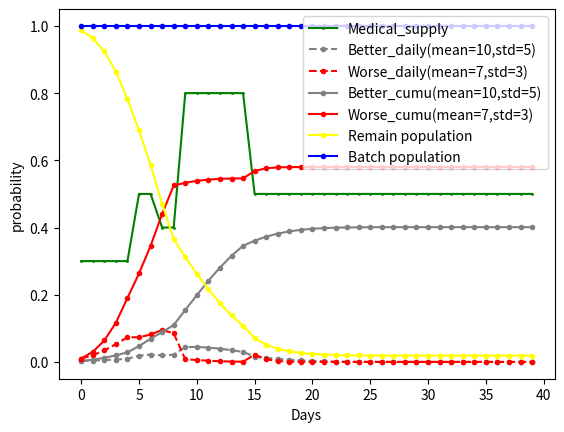

This figure's Python source:
import numpy as np 
from scipy import stats
import random
import matplotlib.pyplot as plt
import operator
import copy

def change_state(probability_dict:dict): # probability_dict={'better': 0.2, 'worse': 0.3}
	dice=random.random()
	print("roll dice = ", dice)
	prob_better=probability_dict["better"]
	prob_worse=prob_better + probability_dict["worse"]
	if dice <= prob_better:
		state="better"
	elif dice <= prob_worse:
		state="worse"
	else:
		state="remain"
	print("result state is ", state)
	return state


def daily_prob(day, mu, std): 
	prob=stats.norm.cdf(day+1, mu, std) - stats.norm.cdf(day, mu, std)
	return prob

def daily_cumu(day, mu, std):
	prob=stats.norm.cdf(day+1, mu, std)
	return prob

def plot_curves(days, batch_list, better_prob_list, worse_prob_list, better_mean, better_std, worse_mean, worse_std, cure_ability_list):
	better_list=[] # daily increment, following normal distribution
	worse_list=[] # daily increment, following normal distribution
	better_cumu_list=[] # cumulative record, following the shape of a cumulative density function
	worse_cumu_list=[] # cumulative record, following the shape of a cumulative density function
	remain_list=[] # those who remain in the same medical status
	dates=list(range(days))
	better_cumu=0
	worse_cumu=0
	remain=batch_list[0]
	for t in dates:
		better=daily_prob(t, better_mean, better_std)*better_prob_list[t]
		worse=daily_prob(t, worse_mean, worse_std)*worse_prob_list[t]
		better_cumu+=better # set as a counter instead of recalculating cumulative probability for easy implementation of interventions.
		worse_cumu+=worse # set as a counter instead of recalculating cumulative probability for easy implementation of interventions.
		remain=batch_list[t]-better_cumu-worse_cumu
		better_list.append(better)
		worse_list.append(worse)
		better_cumu_list.append(better_cumu)
		worse_cumu_list.append(worse_cumu)
		remain_list.append(remain)

	plt.plot(dates, cure_ability_list, color='green', marker='o', markersize=1, linestyle='-', label='Medical_supply')
	plt.plot(dates, better_list, color='grey', marker='o', markersize=3, linestyle='--', label='Better_daily(mean=10,std=5)')
	plt.plot(dates, worse_list, color='red', marker='o', markersize=3, linestyle='--', label='Worse_daily(mean=7,std=3)')
	plt.plot(dates, better_cumu_list, color='grey', marker='o', markersize=3, linestyle='-', label='Better_cumu(mean=10,std=5)')
	plt.plot(dates, worse_cumu_list, color='red', marker='o', markersize=3, linestyle='-', label='Worse_cumu(mean=7,std=3)')
	plt.plot(dates, remain_list, color='yellow', marker='o', markersize=3, linestyle='-', label='Remain population')
	plt.plot(dates, batch_list, color='blue', marker='o', markersize=3, linestyle='-',label='Batch population')
	plt.xlabel('Days')
	plt.ylabel('probability')
	plt.legend(loc='upper right')
	plt.show()
	plt.close()
	return better_list, worse_list, better_cumu_list, worse_cumu_list, remain_list

def intervention_take_out_patients(date, take_number, batch_list):
	for i in range(date, len(batch_list)):
		batch_list[i]-=take_number
	return batch_list 

def intervention_take_out_patients_change_prob_lists(date, remain_before_date_prob, better_prob_list, worse_prob_list):
	for i in range(date, len(better_prob_list)):
		better_prob_list[i]*=remain_before_date_prob
	for i in range(date, len(worse_prob_list)):
		worse_prob_list[i]*=remain_before_date_prob
	return better_prob_list, worse_prob_list


def intervention_hospital_supply_change_step(date, new_better_prob_ratio, new_worse_prob_ratio, better_prob_list, worse_prob_list, better_prob_list_original, worse_prob_original):
	for i in range(date, len(better_prob_list)):
		better_prob_list[i]=better_prob_list_original[i]*new_better_prob_ratio
	for i in range(date, len(worse_prob_list)):
		worse_prob_list[i]=worse_prob_list_original[i]*new_worse_prob_ratio
	return better_prob_list, worse_prob_list

def intervention_hospital_supply_change_repeated(breathing_machine_supply_list, oxygen_supply_list, oxygen_change_list, breathing_machine_change_list, better_prob_list, worse_prob_list, better_prob_list_original, worse_prob_list_original, better_mean, better_std, worse_mean, worse_std):
	
	for oxygen_change_date, oxygen_supply_rate in oxygen_change_list:
		for i in range(oxygen_change_date, len(oxygen_supply_list)):
			oxygen_supply_list[i]=oxygen_supply_rate
	print("oxygen_supply_list", oxygen_supply_list)
	for breathing_machine_change_date, breathing_machine_supply_rate in breathing_machine_change_list:
		for i in range(breathing_machine_change_date, len(breathing_machine_supply_list)):
			breathing_machine_supply_list[i]=breathing_machine_supply_rate
	print("breathing_machine_supply_list", breathing_machine_supply_list)

	change_dates=[x[0] for x in oxygen_change_list]+[x[0] for x in breathing_machine_change_list] 
	change_dates.sort()
	change_dates=np.unique(change_dates)
	print(change_dates)

	cure_ability_list=oxygen_supply_list*breathing_machine_supply_list   
	print(cure_ability_list)

	better_bef_date_prob=(stats.norm.cdf(change_dates[0], better_mean, better_std))*better_prob
	worse_bef_date_prob=(stats.norm.cdf(change_dates[0], worse_mean, worse_std))*worse_prob
	print("\n")

	for index, t in enumerate(change_dates):
		print("########## change", index, "on day", t, "to cure_ability =", cure_ability_list[t], "#############\n")
		# print()

		new_better_prob=better_prob*cure_ability_list[t]
		better_after_date_prob=(1-stats.norm.cdf(t, better_mean, better_std))*new_better_prob
		print("better_bef_date_prob = ", better_bef_date_prob)
		print("better_after_date_prob = " , better_after_date_prob)
		print("better_total_prob = ",  better_after_date_prob+better_bef_date_prob)

		print("\n")

		worse_after_date_prob=1-better_bef_date_prob-worse_bef_date_prob-better_after_date_prob
		print("worse_bef_date_prob = ", worse_bef_date_prob)
		print("worse_after_date_prob = " , worse_after_date_prob)
		print("worse_total_prob = ", worse_after_date_prob+worse_bef_date_prob)

		print("\n")

		new_better_prob_ratio=cure_ability_list[t]
		print("new_better_prob_ratio = ", new_better_prob_ratio)
		new_worse_prob=worse_after_date_prob/(1-stats.norm.cdf(t, worse_mean, worse_std))
		new_worse_prob_ratio=new_worse_prob/worse_prob
		print("new_worse_prob_ratio = ", new_worse_prob_ratio)
		print("new_better_prob = ", new_better_prob)
		print("new_worse_prob = ", new_worse_prob)
		better_prob_list, worse_prob_list=intervention_hospital_supply_change_step(t, new_better_prob_ratio, new_worse_prob_ratio, better_prob_list, worse_prob_list, better_prob_list_original, worse_prob_list_original) # The ratio 1.4, 0.2 are arbitrary for now and will be calculated based on breathing machine and oxygen supplies. 
		# print("better_prob_list = ", better_prob_list)
		# print("worse_prob_list = ", worse_prob_list)
		if index+1<len(change_dates):
			better_bef_date_prob+=(stats.norm.cdf(change_dates[index+1], better_mean, better_std)-stats.norm.cdf(t, better_mean, better_std))*new_better_prob
			worse_bef_date_prob+=(stats.norm.cdf(change_dates[index+1], worse_mean, worse_std)-stats.norm.cdf(t, worse_mean, worse_std))*new_worse_prob
		
		print("\n")

	return better_prob_list, worse_prob_list, cure_ability_list


if __name__ == '__main__':
	days=40
	worse_prob=0.3
	better_prob=1-worse_prob
	better_mean=10
	better_std=5
	worse_mean=7
	worse_std=3
	batch_population=1 # set to 1 if we want the probabilities instead of numbers of people in the batch as outputs.
	batch_list=np.ones(days)*batch_population
	print("batch_list = ", batch_list)
	better_prob_list=batch_list*better_prob
	better_prob_list_original=copy.copy(better_prob_list)
	print("better_prob_list = ", better_prob_list)
	worse_prob_list=batch_list*worse_prob
	worse_prob_list_original=copy.copy(worse_prob_list)
	print("worse_prob_list = ", worse_prob_list)
	cure_ability_list=np.ones(days) # dummy, so that the final plotting function doesn't complain.

	######### this block takes out patients (can toggle on and off) #####################################
	# take_out_date=10
	# take_out_fraction=0.2
	# batch_list=intervention_take_out_patients(take_out_date, take_out_fraction, batch_list) # how intervention happens once. Need to put in a loop to intervene everyday.
	# print("new batch_list = ", batch_list)
	# better_before_date_prob=(stats.norm.cdf(take_out_date-1, better_mean, better_std)-stats.norm.cdf(0, better_mean, better_std))*better_prob
	# worse_before_date_prob=(stats.norm.cdf(take_out_date-1, worse_mean, worse_std)-stats.norm.cdf(0, worse_mean, worse_std))*worse_prob
	# remain_before_date_prob=1-better_before_date_prob-worse_before_date_prob #, remain_before_date_prob
	# better_prob_list, worse_prob_list=intervention_take_out_patients_change_prob_lists(take_out_date, remain_before_date_prob, better_prob_list, worse_prob_list)
	# print("new better_prob_list = ", better_prob_list)
	# print("new worse_prob_list = ", worse_prob_list)

	########### this block changes hospital capability  (can toggle on and off) #################################
	breathing_machine_supply_list=np.ones(days)
	oxygen_supply_list=np.ones(days)
	oxygen_change_list=[(0,0.3), (5,0.5), (9,1)] #tuple list, with first element = date the change starts, second element=updated oxygen supply rate. List order doesn't matter
	breathing_machine_change_list=[(7,0.8), (15,0.5)] #tuple list, with first element = date the change starts, second element=updated machine supply rate. List order doesn't matter

	better_prob_list, worse_prob_list, cure_ability_list = intervention_hospital_supply_change_repeated(breathing_machine_supply_list, oxygen_supply_list, oxygen_change_list, breathing_machine_change_list, better_prob_list, worse_prob_list, better_prob_list_original, worse_prob_list_original, better_mean, better_std, worse_mean, worse_std)

	################### standard lines here always ################################
	better_list, worse_list, better_cumu_list, worse_cumu_list, remain_list=plot_curves(days, batch_list, better_prob_list, worse_prob_list, better_mean, better_std, worse_mean, worse_std, cure_ability_list)
	print("remain_list = ", remain_list)
	print("better_cumu_list = ", better_cumu_list)
	print("worse_cumu_list = ", worse_cumu_list)
	# probability_dict={"better": 0.2, "worse": 0.3}
	# change_state(probability_dict)
